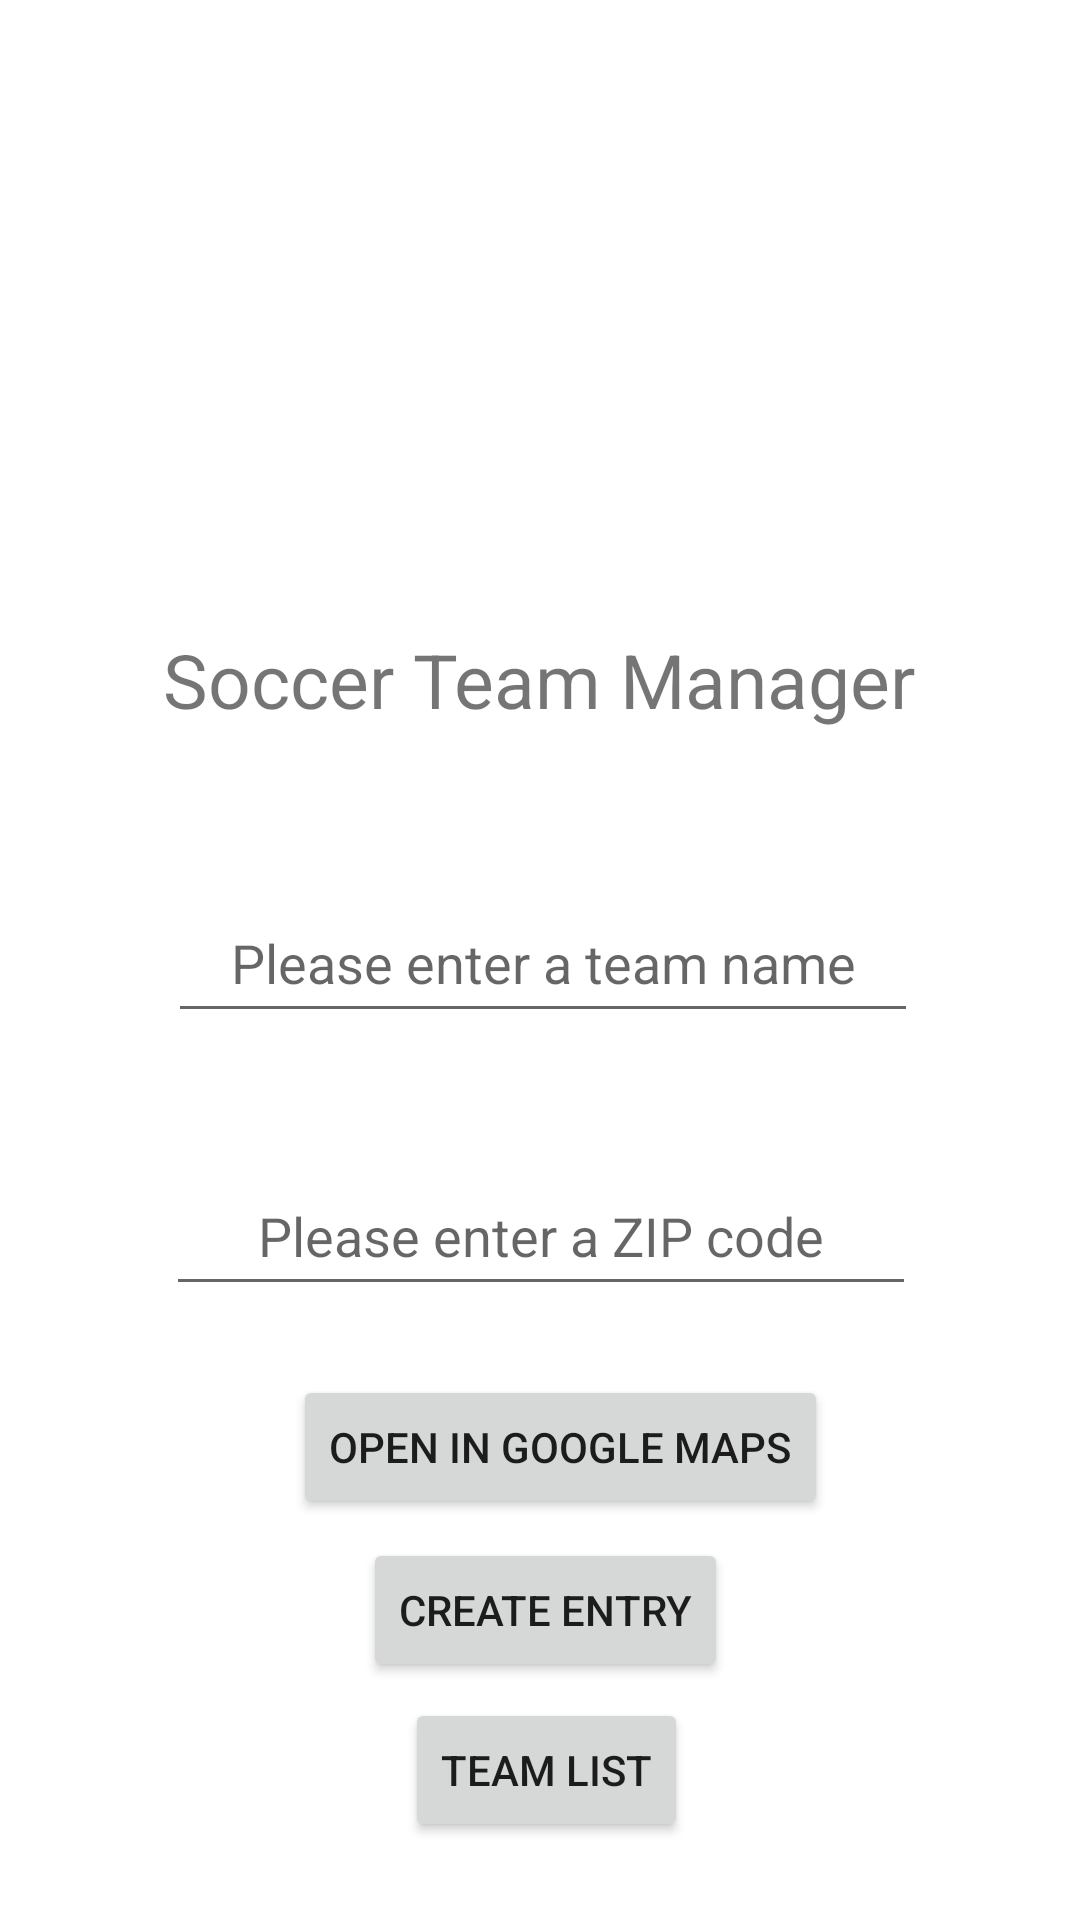

This screen was rendered from an Android layout file. Write that file and the resources it references.
<!-- AndroidManifest.xml: application theme Theme.ProfileManager -->
<!-- res/layout/activity_main.xml -->
<?xml version="1.0" encoding="utf-8"?>
<androidx.constraintlayout.widget.ConstraintLayout xmlns:android="http://schemas.android.com/apk/res/android"
    xmlns:app="http://schemas.android.com/apk/res-auto"
    xmlns:tools="http://schemas.android.com/tools"
    android:layout_width="match_parent"
    android:layout_height="match_parent"
    tools:context=".MainActivity">

    <ImageView
        android:id="@+id/logo"
        android:layout_width="125dp"
        android:layout_height="125dp"
        app:layout_constraintBottom_toBottomOf="parent"
        app:layout_constraintEnd_toEndOf="parent"
        app:layout_constraintHorizontal_bias="0.498"
        app:layout_constraintStart_toStartOf="parent"
        app:layout_constraintTop_toTopOf="parent"
        app:layout_constraintVertical_bias="0.137"
        app:srcCompat="@drawable/ic_logo_00" />

    <EditText
        android:id="@+id/teamName"
        android:layout_width="250dp"
        android:layout_height="50dp"
        android:ems="10"
        android:gravity="center"
        android:hint="Please enter a team name"
        android:inputType="textPersonName"
        android:text=""
        app:layout_constraintBottom_toBottomOf="parent"
        app:layout_constraintEnd_toEndOf="parent"
        app:layout_constraintHorizontal_bias="0.509"
        app:layout_constraintStart_toStartOf="parent"
        app:layout_constraintTop_toTopOf="parent"
        app:layout_constraintVertical_bias="0.499" />

    <EditText
        android:id="@+id/teamPostal"
        android:layout_width="250dp"
        android:layout_height="50dp"
        android:ems="10"
        android:gravity="center"
        android:hint="Please enter a ZIP code"
        android:inputType="textPostalAddress"
        app:layout_constraintBottom_toBottomOf="parent"
        app:layout_constraintEnd_toEndOf="parent"
        app:layout_constraintHorizontal_bias="0.503"
        app:layout_constraintStart_toStartOf="parent"
        app:layout_constraintTop_toTopOf="parent"
        app:layout_constraintVertical_bias="0.653" />

    <Button
        android:id="@+id/buttonMap"
        android:layout_width="wrap_content"
        android:layout_height="wrap_content"
        android:gravity="center"
        android:text="Open in Google Maps"
        app:layout_constraintBottom_toBottomOf="parent"
        app:layout_constraintEnd_toEndOf="parent"
        app:layout_constraintHorizontal_bias="0.538"
        app:layout_constraintStart_toStartOf="parent"
        app:layout_constraintTop_toTopOf="parent"
        app:layout_constraintVertical_bias="0.774" />

    <Button
        android:id="@+id/buttonCreate"
        android:layout_width="wrap_content"
        android:layout_height="wrap_content"
        android:gravity="center"
        android:text="Create Entry"
        app:layout_constraintBottom_toBottomOf="parent"
        app:layout_constraintEnd_toEndOf="parent"
        app:layout_constraintHorizontal_bias="0.508"
        app:layout_constraintStart_toStartOf="parent"
        app:layout_constraintTop_toTopOf="parent"
        app:layout_constraintVertical_bias="0.866" />

    <Button
        android:id="@+id/buttonList"
        android:layout_width="wrap_content"
        android:layout_height="wrap_content"
        android:gravity="center"
        android:text="Team List"
        app:layout_constraintBottom_toBottomOf="parent"
        app:layout_constraintEnd_toEndOf="parent"
        app:layout_constraintHorizontal_bias="0.508"
        app:layout_constraintStart_toStartOf="parent"
        app:layout_constraintTop_toTopOf="parent"
        app:layout_constraintVertical_bias="0.956" />

    <TextView
        android:id="@+id/textView3"
        android:layout_width="wrap_content"
        android:layout_height="wrap_content"
        android:text="Soccer Team Manager"
        android:gravity="center"
        android:textSize="25dp"
        app:layout_constraintBottom_toBottomOf="parent"
        app:layout_constraintEnd_toEndOf="parent"
        app:layout_constraintHorizontal_bias="0.498"
        app:layout_constraintStart_toStartOf="parent"
        app:layout_constraintTop_toTopOf="parent"
        app:layout_constraintVertical_bias="0.346" />

</androidx.constraintlayout.widget.ConstraintLayout>
<!-- resources referenced by this layout -->
<resources>
  <style name="Theme.ProfileManager" parent="Theme.MaterialComponents.DayNight.NoActionBar">
          
          <item name="colorPrimary">@color/purple_500</item>
          <item name="colorPrimaryVariant">@color/purple_700</item>
          <item name="colorOnPrimary">@color/white</item>
          
          <item name="colorSecondary">@color/teal_200</item>
          <item name="colorSecondaryVariant">@color/teal_700</item>
          <item name="colorOnSecondary">@color/black</item>
          
          <item name="android:statusBarColor" tools:targetApi="l">?attr/colorPrimaryVariant</item>
          
      </style>
  <!-- not gathered from this repository: default colours our renderer supplied (Android Studio template values) -->
  <color name="purple_500">#FF6200EE</color>
  <color name="purple_700">#FF3700B3</color>
  <color name="teal_200">#FF03DAC5</color>
  <color name="teal_700">#FF018786</color>
  <color name="black">#FF000000</color>
  <color name="white">#FFFFFFFF</color>
</resources>
